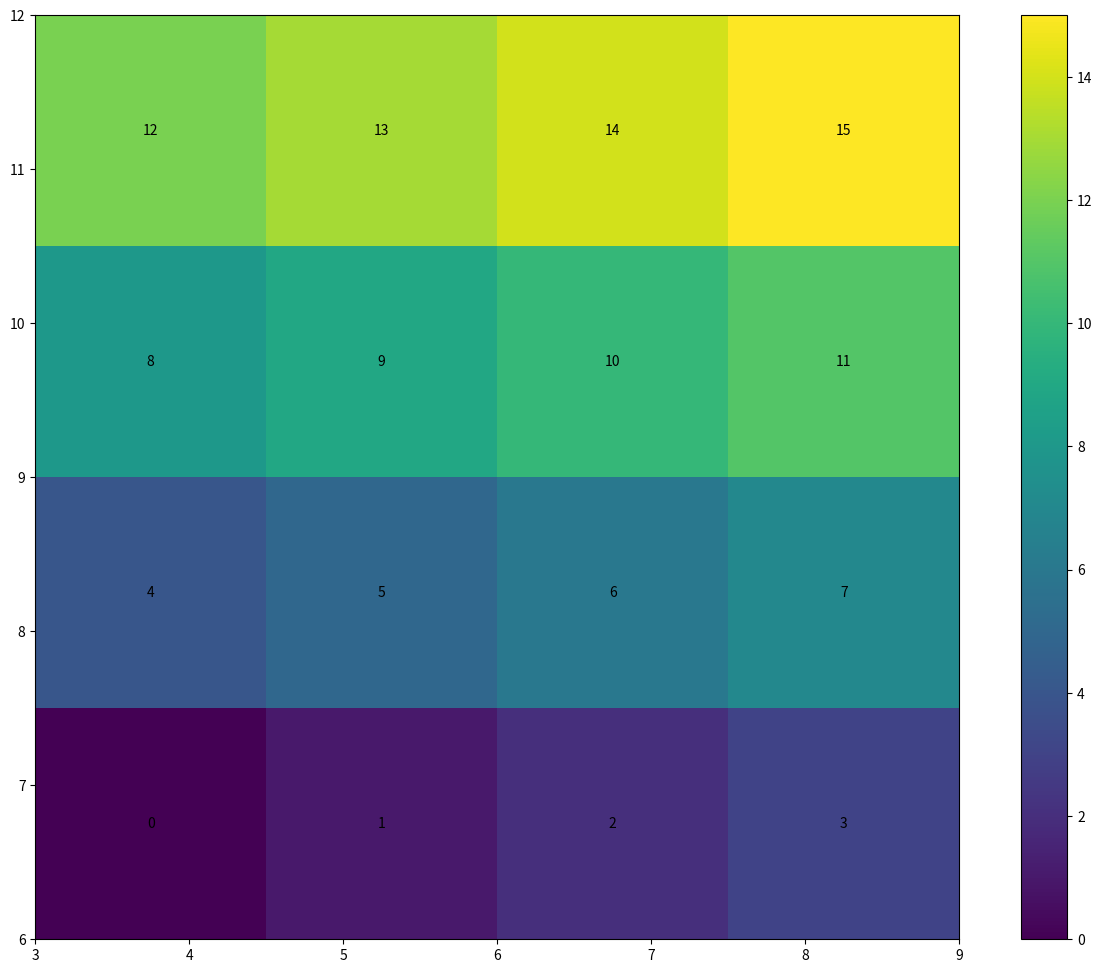

Generate this figure with matplotlib:
"""Simple matshow() example."""
import matplotlib.pyplot as plt
import numpy as np

size = 4
data = np.arange(size * size).reshape((size, size))

# Limits for the extent
x_start = 3.0
x_end = 9.0
y_start = 6.0
y_end = 12.0

extent = [x_start, x_end, y_start, y_end]

# The normal figure
fig = plt.figure(figsize=(16, 12))
ax = fig.add_subplot(111)
im = ax.imshow(data, extent=extent, origin='lower', interpolation='None', cmap='viridis')

# Add the text
jump_x = (x_end - x_start) / (2.0 * size)
jump_y = (y_end - y_start) / (2.0 * size)
x_positions = np.linspace(start=x_start, stop=x_end, num=size, endpoint=False)
y_positions = np.linspace(start=y_start, stop=y_end, num=size, endpoint=False)

for y_index, y in enumerate(y_positions):
    for x_index, x in enumerate(x_positions):
        label = data[y_index, x_index]
        text_x = x + jump_x
        text_y = y + jump_y
        ax.text(text_x, text_y, label, color='black', ha='center', va='center')

fig.colorbar(im)
plt.show()